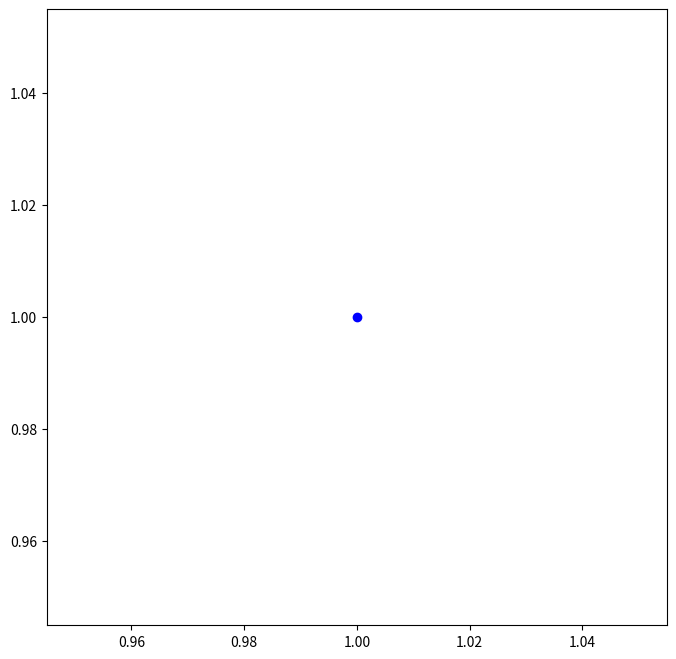

Python code for this plot: (Note: this script raises an exception after producing the figure.)
import numpy as np
import matplotlib.pyplot as plt

# Function that takes current point and uses desired direction to output a new position and orientation
def newWaypt(x, y, w, dir):
    waypoints = np.array([[1, 1], [1, 2], [2, 1], [2, 2]])

    # Randomly select a new direction
    dir = np.random.choice([1, 2, 3, 0])

    if dir == 1:
        dw = -np.pi / 2.0
        local_p1 = np.array([0, 1, 0, 1])
    elif dir == 2:
        dw = np.pi / 2.0
        local_p1 = np.array([0, -1, 0, 1])
    elif dir == 3:
        dw = np.pi
        local_p1 = np.array([-1, 0, 0, 1])
    else:
        # Default case: no rotation
        dw = 0
        local_p1 = np.array([0, 0, 0, 1])

    # Calculate Pnew using NumPy
    T = np.array([
        [np.cos(dw), -np.sin(dw), 0, x],
        [np.sin(dw), np.cos(dw), 0, y],
        [0, 0, 1, 0],
        [0, 0, 0, 1]
    ])
    Pnew = np.dot(T, local_p1)

    # Initialize variables to keep track of the minimum error and corresponding waypoint
    min_error = float('inf')
    min_error_waypoint = None

    for waypoint in waypoints:
        x_target, y_target = waypoint

        # Calculate error for each waypoint
        error = np.sqrt((x_target - Pnew[0]) ** 2 + (y_target - Pnew[1]) ** 2)

        # Update minimum error and corresponding waypoint
        if error < min_error:
            min_error = error
            min_error_waypoint = np.copy(waypoint)  # Create a copy to avoid modifying the original array
            min_error_waypoint[2] = w  # Set the third element to the value of w

    return min_error_waypoint[0], min_error_waypoint[1], min_error_waypoint[2], dir

# Number of iterations
num_iterations = 10

# Initial position and orientation
x_cur = 1.0
y_cur = 1.0
w_cur = np.pi / 2.0
dir = 1  # Initial direction

# Plotting
plt.figure(figsize=(8, 8))
plt.scatter(x_cur, y_cur, marker='o', color='blue', label='Initial Position')

for _ in range(num_iterations):
    x_cur, y_cur, w_cur, dir = newWaypt(x_cur, y_cur, w_cur, dir)
    plt.scatter(x_cur, y_cur, marker='o', color='red')
    plt.quiver(x_cur, y_cur, np.cos(w_cur), np.sin(w_cur), angles='xy', scale_units='xy', scale=0.5, color='green')

# Final position and orientation
plt.scatter(x_cur, y_cur, marker='o', color='orange', label='Final Position')
plt.quiver(x_cur, y_cur, np.cos(w_cur), np.sin(w_cur), angles='xy', scale_units='xy', scale=0.5, color='green', label='Final Direction')

# Waypoints
waypoints = np.array([[1, 1], [1, 2], [2, 1], [2, 2]])
plt.scatter(waypoints[:, 0], waypoints[:, 1], marker='x', color='black', label='Waypoints')

plt.xlabel('X')
plt.ylabel('Y')
plt.title('Robot Movement')
plt.legend()
plt.grid(True)
plt.show()
